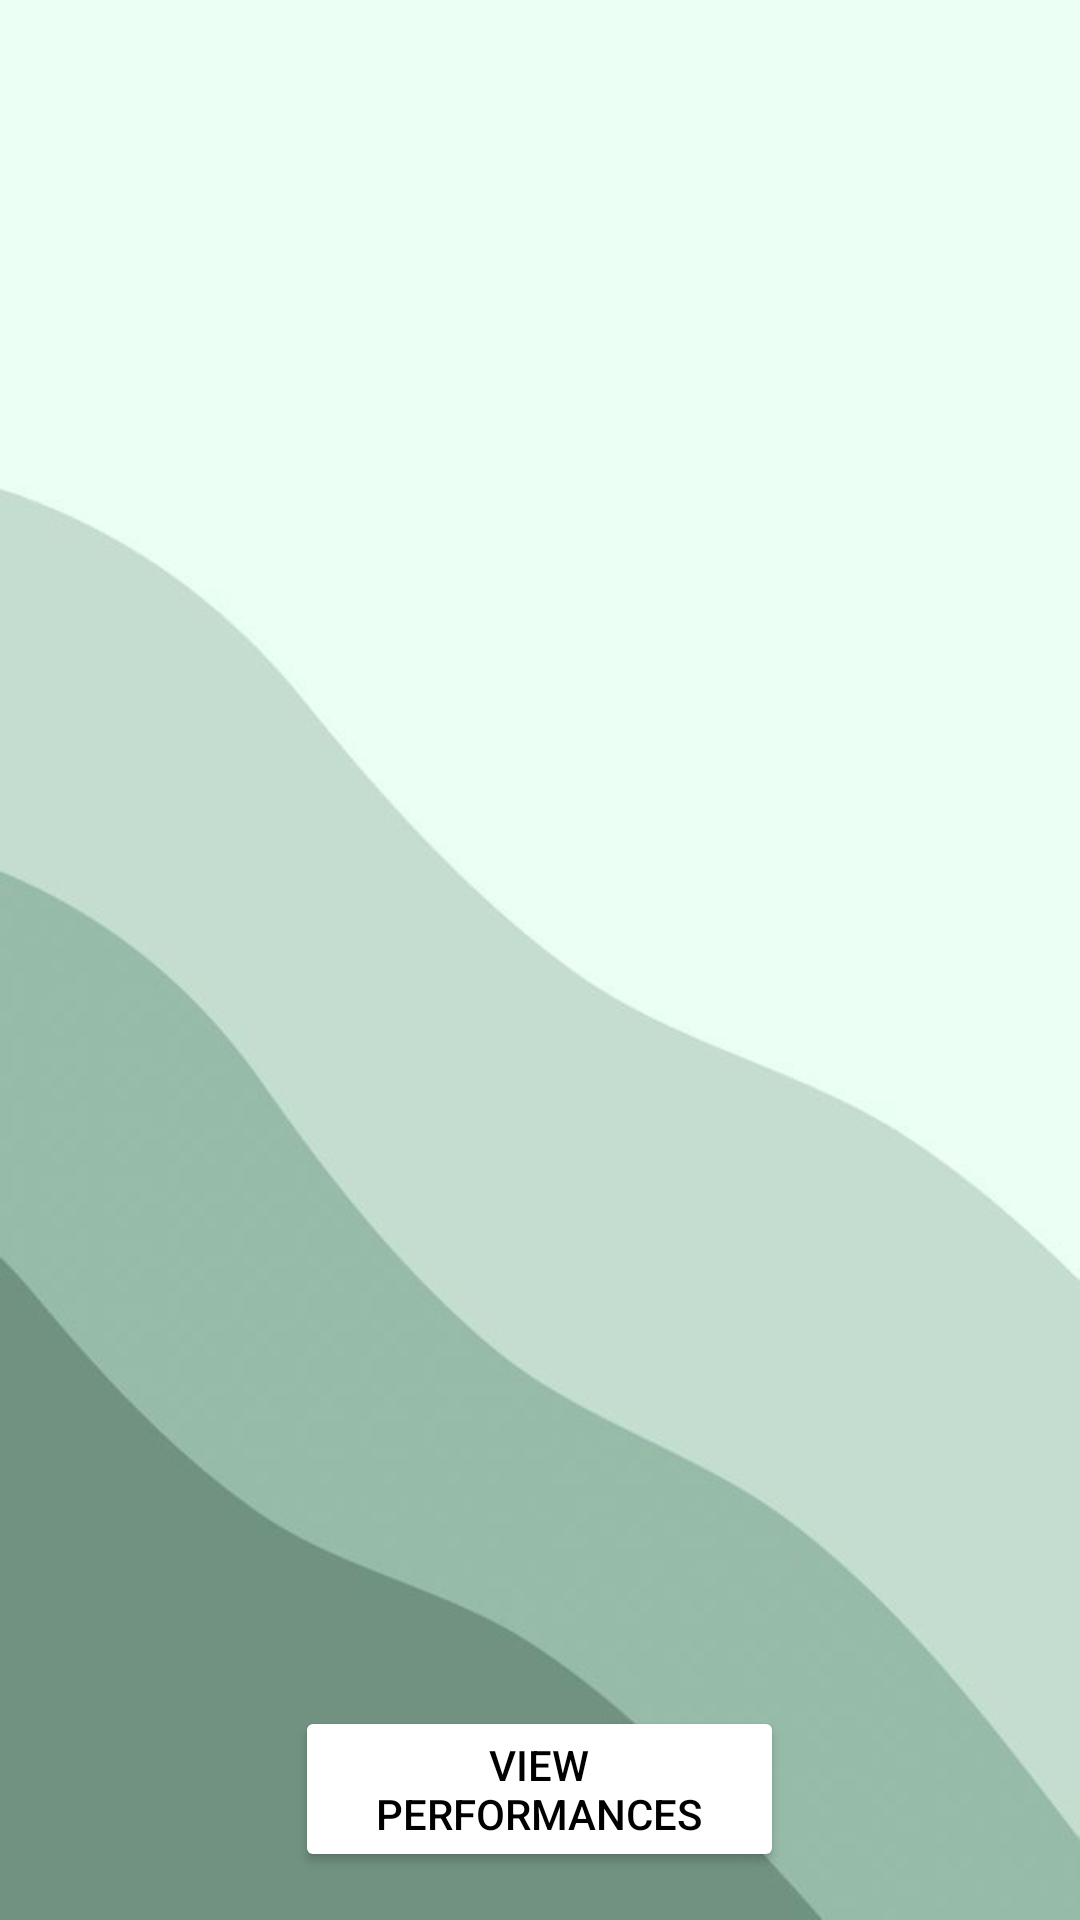

Here is an Android app screen rendered from its layout file. Give the layout XML and the strings, colors and styles it references.
<!-- AndroidManifest.xml: application theme Theme.PoppinTheatres -->
<!-- res/layout/activity_user_bookings.xml -->
<?xml version="1.0" encoding="utf-8"?>
<LinearLayout xmlns:android="http://schemas.android.com/apk/res/android"
    xmlns:app="http://schemas.android.com/apk/res-auto"
    xmlns:tools="http://schemas.android.com/tools"
    android:layout_width="match_parent"
    android:layout_height="match_parent"
    android:orientation="vertical"
    android:padding="16dp"
    android:background="@drawable/background">

    <ListView
        android:id="@+id/user_bookings_list_view"
        android:layout_width="match_parent"
        android:layout_height="0dp"
        android:layout_weight="1" />

    <TextView
        android:id="@+id/no_bookings_text_view"
        android:layout_width="wrap_content"
        android:layout_height="wrap_content"
        android:layout_gravity="center_horizontal"
        android:text="No bookings found"
        android:textSize="30dp"
        android:visibility="gone" />
    <ListView
        android:id="@+id/booking_list_view"
        android:layout_width="match_parent"
        android:layout_height="wrap_content"
        android:divider="@android:color/black"
        android:dividerHeight="0.5dp" />

    <Button
        android:id="@+id/back_button"
        android:layout_width="163dp"
        android:layout_height="wrap_content"
        android:text="View Performances"
        android:layout_gravity="center_horizontal"
        android:textColor="#000000"
        app:backgroundTint="#FFFFFF" />

</LinearLayout>
<!-- resources referenced by this layout -->
<resources>
  <!-- drawable background: png bitmap (drawable-v24, 89247 bytes) -->
  <style name="Theme.PoppinTheatres" parent="Theme.MaterialComponents.DayNight.DarkActionBar">
          
          <item name="colorPrimary">@color/purple_500</item>
          <item name="colorPrimaryVariant">@color/purple_700</item>
          <item name="colorOnPrimary">@color/white</item>
          
          <item name="colorSecondary">@color/teal_200</item>
          <item name="colorSecondaryVariant">@color/teal_700</item>
          <item name="colorOnSecondary">@color/black</item>
          
          <item name="android:statusBarColor" tools:targetApi="21">?attr/colorPrimaryVariant</item>
          
      </style>
  <!-- not gathered from this repository: default colours our renderer supplied (Android Studio template values) -->
  <color name="purple_500">#FF6200EE</color>
  <color name="purple_700">#FF3700B3</color>
  <color name="teal_200">#FF03DAC5</color>
  <color name="teal_700">#FF018786</color>
  <color name="black">#FF000000</color>
  <color name="white">#FFFFFFFF</color>
</resources>
